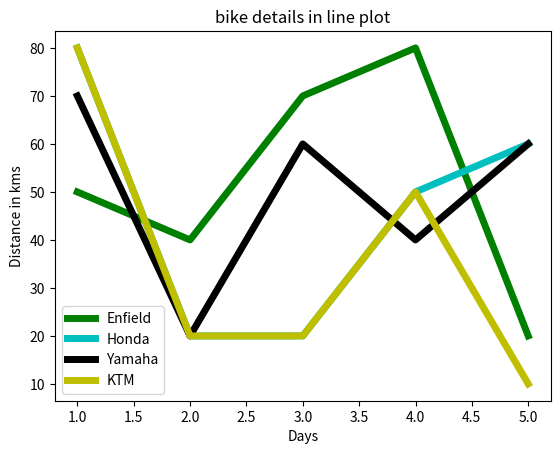

This chart was generated by the following Python code:
import pandas as pd
import numpy as np
import matplotlib.pyplot as pl
x=[1,2,3,4,5]
y=[50,40,70,80,20]
y2=[80,20,20,50,60]
y3=[70,20,60,40,60]
y4=[80,20,20,50,10]
pl.plot(x,y,'g',label='Enfield',linewidth=5)
pl.plot(x,y2,'c',label='Honda',linewidth=5)
pl.plot(x,y3,'k',label='Yamaha',linewidth=5)
pl.plot(x,y4,'y',label='KTM',linewidth=5)
pl.title('bike details in line plot')
pl.ylabel('Distance in kms')
pl.xlabel('Days')
pl.legend()
pl.show()
